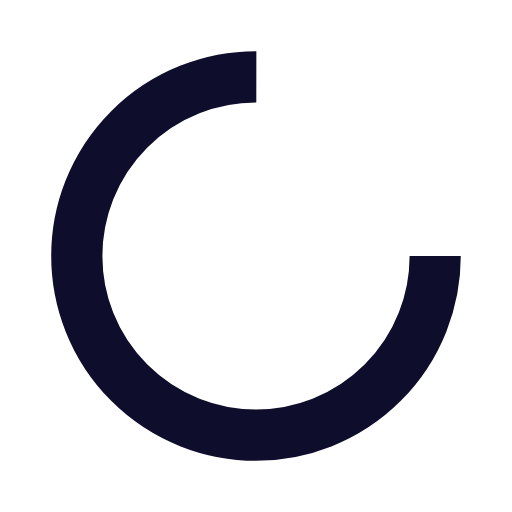
t = 0.00 s
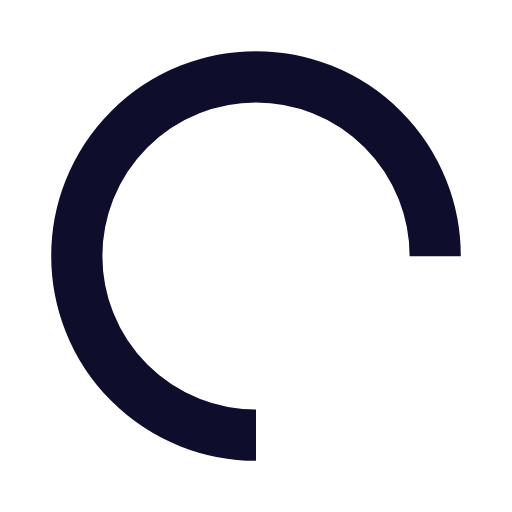
t = 0.25 s
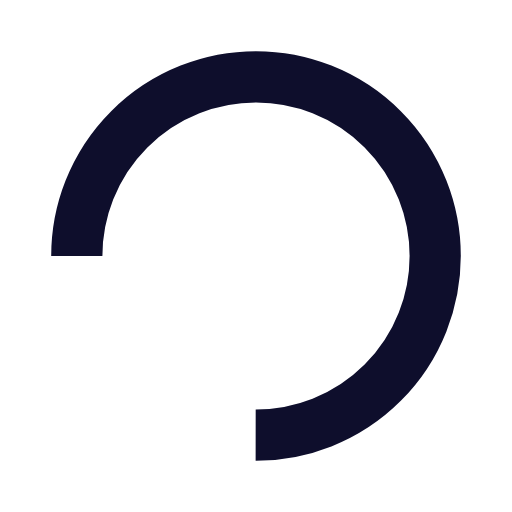
t = 0.50 s
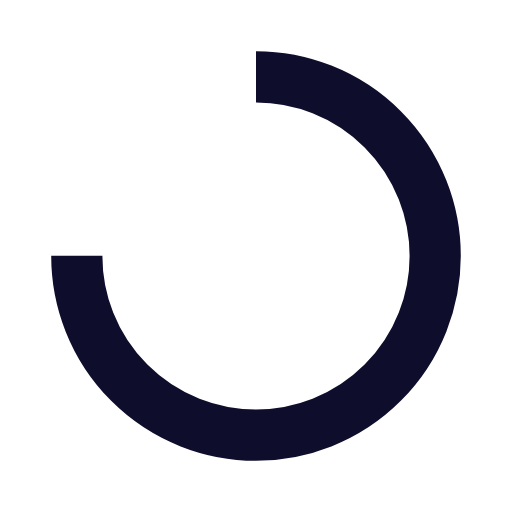
t = 0.75 s

The animated SVG that drew these frames (rendered in a browser with its animation timeline set to each time). Animation: 1 SMIL element (animateTransform=1); one cycle of 1.00 s, repeats indefinitely.

<?xml version="1.0" encoding="utf-8"?>
<svg xmlns="http://www.w3.org/2000/svg" xmlns:xlink="http://www.w3.org/1999/xlink" style="margin: auto; background: rgb(255, 255, 255); display: block; shape-rendering: auto;" width="200px" height="200px" viewBox="0 0 100 100" preserveAspectRatio="xMidYMid">
<circle cx="50" cy="50" fill="none" stroke="#0e0e2c" stroke-width="10" r="35" stroke-dasharray="164.93361431346415 56.97787143782138">
  <animateTransform attributeName="transform" type="rotate" repeatCount="indefinite" dur="1s" values="0 50 50;360 50 50" keyTimes="0;1"></animateTransform>
</circle>
<!-- [ldio] generated by https://loading.io/ --></svg>